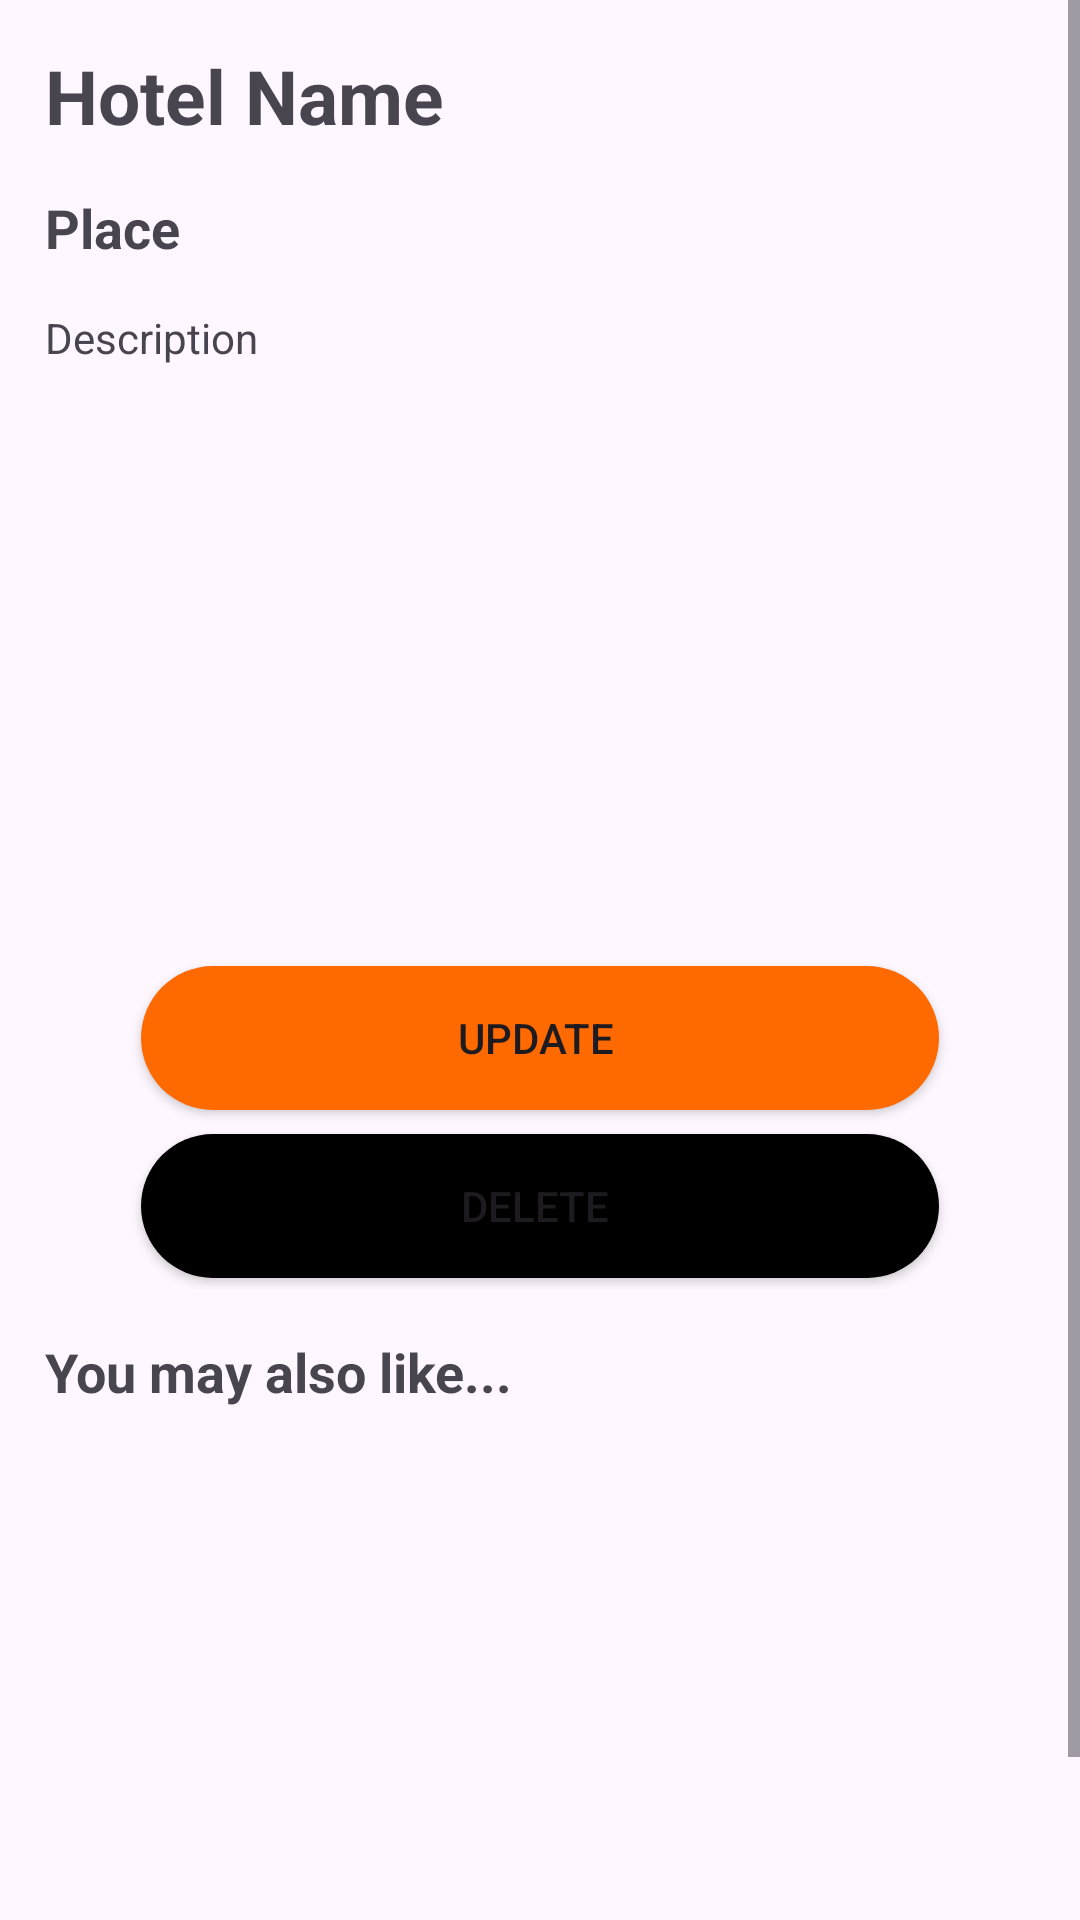

Write the Android layout XML for this screen, with the resource values it uses.
<!-- AndroidManifest.xml: application theme Theme.Travel_Android_App -->
<!-- res/layout/activity_view.xml -->
<?xml version="1.0" encoding="utf-8"?>
<androidx.constraintlayout.widget.ConstraintLayout xmlns:android="http://schemas.android.com/apk/res/android"
    xmlns:app="http://schemas.android.com/apk/res-auto"
    xmlns:tools="http://schemas.android.com/tools"
    android:layout_width="match_parent"
    android:layout_height="match_parent"
    tools:context=".Activities.MainActivity2">

    <ScrollView
        android:layout_width="match_parent"
        android:layout_height="match_parent"
        android:backgroundTint="@color/material_dynamic_neutral80"
        app:layout_constraintBottom_toBottomOf="parent"
        app:layout_constraintEnd_toEndOf="parent"
        app:layout_constraintStart_toStartOf="parent"
        app:layout_constraintTop_toTopOf="parent">

        <LinearLayout
            android:layout_width="match_parent"
            android:layout_height="wrap_content"
            android:layout_margin="15dp"
            android:orientation="vertical">

            <LinearLayout
                android:layout_width="match_parent"
                android:layout_height="wrap_content"
                android:layout_marginBottom="15dp"
                android:orientation="vertical">

                <TextView
                    android:id="@+id/book_title"
                    android:layout_width="match_parent"
                    android:layout_height="wrap_content"
                    android:text="Hotel Name"
                    android:textSize="25sp"
                    android:textStyle="bold">

                </TextView>

            </LinearLayout>

            <LinearLayout
                android:layout_width="match_parent"
                android:layout_height="wrap_content"
                android:layout_marginBottom="15dp"
                android:orientation="vertical">

                <TextView
                    android:id="@+id/book_auth"
                    android:layout_width="match_parent"
                    android:layout_height="wrap_content"
                    android:text="Place"
                    android:textSize="18sp"
                    android:textStyle="bold">

                </TextView>

            </LinearLayout>

            <LinearLayout
                android:layout_width="match_parent"
                android:layout_height="wrap_content"
                android:layout_marginBottom="15dp"
                android:orientation="vertical">

                <ScrollView
                    android:layout_width="match_parent"
                    android:layout_height="200dp">

                    <TextView
                        android:id="@+id/book_desc"
                        android:layout_width="match_parent"
                        android:layout_height="match_parent"
                        android:text="Description">

                    </TextView>

                </ScrollView>

            </LinearLayout>

            <LinearLayout
                android:layout_width="match_parent"
                android:layout_height="wrap_content"
                android:orientation="vertical">

                <Button
                    android:id="@+id/update_btn"
                    android:layout_width="match_parent"
                    android:layout_height="wrap_content"
                    android:layout_marginLeft="32dp"
                    android:layout_marginRight="32dp"
                    android:layout_marginBottom="4dp"
                    android:layout_marginTop="4dp"
                    android:background="@drawable/intro_background"
                    android:text="UPDATE ">

                </Button>

            </LinearLayout>

            <LinearLayout
                android:layout_width="match_parent"
                android:layout_height="wrap_content"
                android:orientation="vertical">

                <Button
                    android:id="@+id/del_btn"
                    android:layout_width="match_parent"
                    android:layout_height="wrap_content"
                    android:layout_marginTop="4dp"
                    android:layout_marginBottom="4dp"
                    android:layout_marginLeft="32dp"
                    android:layout_marginRight="32dp"
                    android:background="@drawable/intro_background"
                    android:backgroundTint="@color/black"
                    android:text="DELETE ">

                </Button>

            </LinearLayout>

            <LinearLayout
                android:layout_width="match_parent"
                android:layout_height="wrap_content"
                android:layout_marginTop="15dp"
                android:layout_marginBottom="15dp"
                android:orientation="vertical">

                <TextView
                    android:layout_width="match_parent"
                    android:layout_height="wrap_content"
                    android:text="You may also like..."
                    android:textSize="18sp"
                    android:textStyle="bold">

                </TextView>

            </LinearLayout>

            <LinearLayout
                android:layout_width="match_parent"
                android:layout_height="wrap_content"
                android:layout_marginBottom="15dp"
                android:orientation="vertical">

                <androidx.recyclerview.widget.RecyclerView
                    android:id="@+id/book_container"
                    android:layout_width="match_parent"
                    android:layout_height="200dp">


                </androidx.recyclerview.widget.RecyclerView>

            </LinearLayout>

        </LinearLayout>

    </ScrollView>

</androidx.constraintlayout.widget.ConstraintLayout>
<!-- resources referenced by this layout -->
<resources>
  <color name="black">#FF000000</color>
  <!-- drawable intro_background (drawable) -->
  <?xml version="1.0" encoding="utf-8"?>
  <selector xmlns:android="http://schemas.android.com/apk/res/android">
      <item>
          <shape>
              <solid android:color="@color/orange"/>
              <corners android:radius="50dp"/>
          </shape>
  
      </item>
  </selector>
  <style name="Theme.Travel_Android_App" parent="Base.Theme.Travel_Android_App" />
  <color name="orange">#FE6900</color>
  <style name="Base.Theme.Travel_Android_App" parent="Theme.Material3.DayNight.NoActionBar">
          
          
      </style>
</resources>
